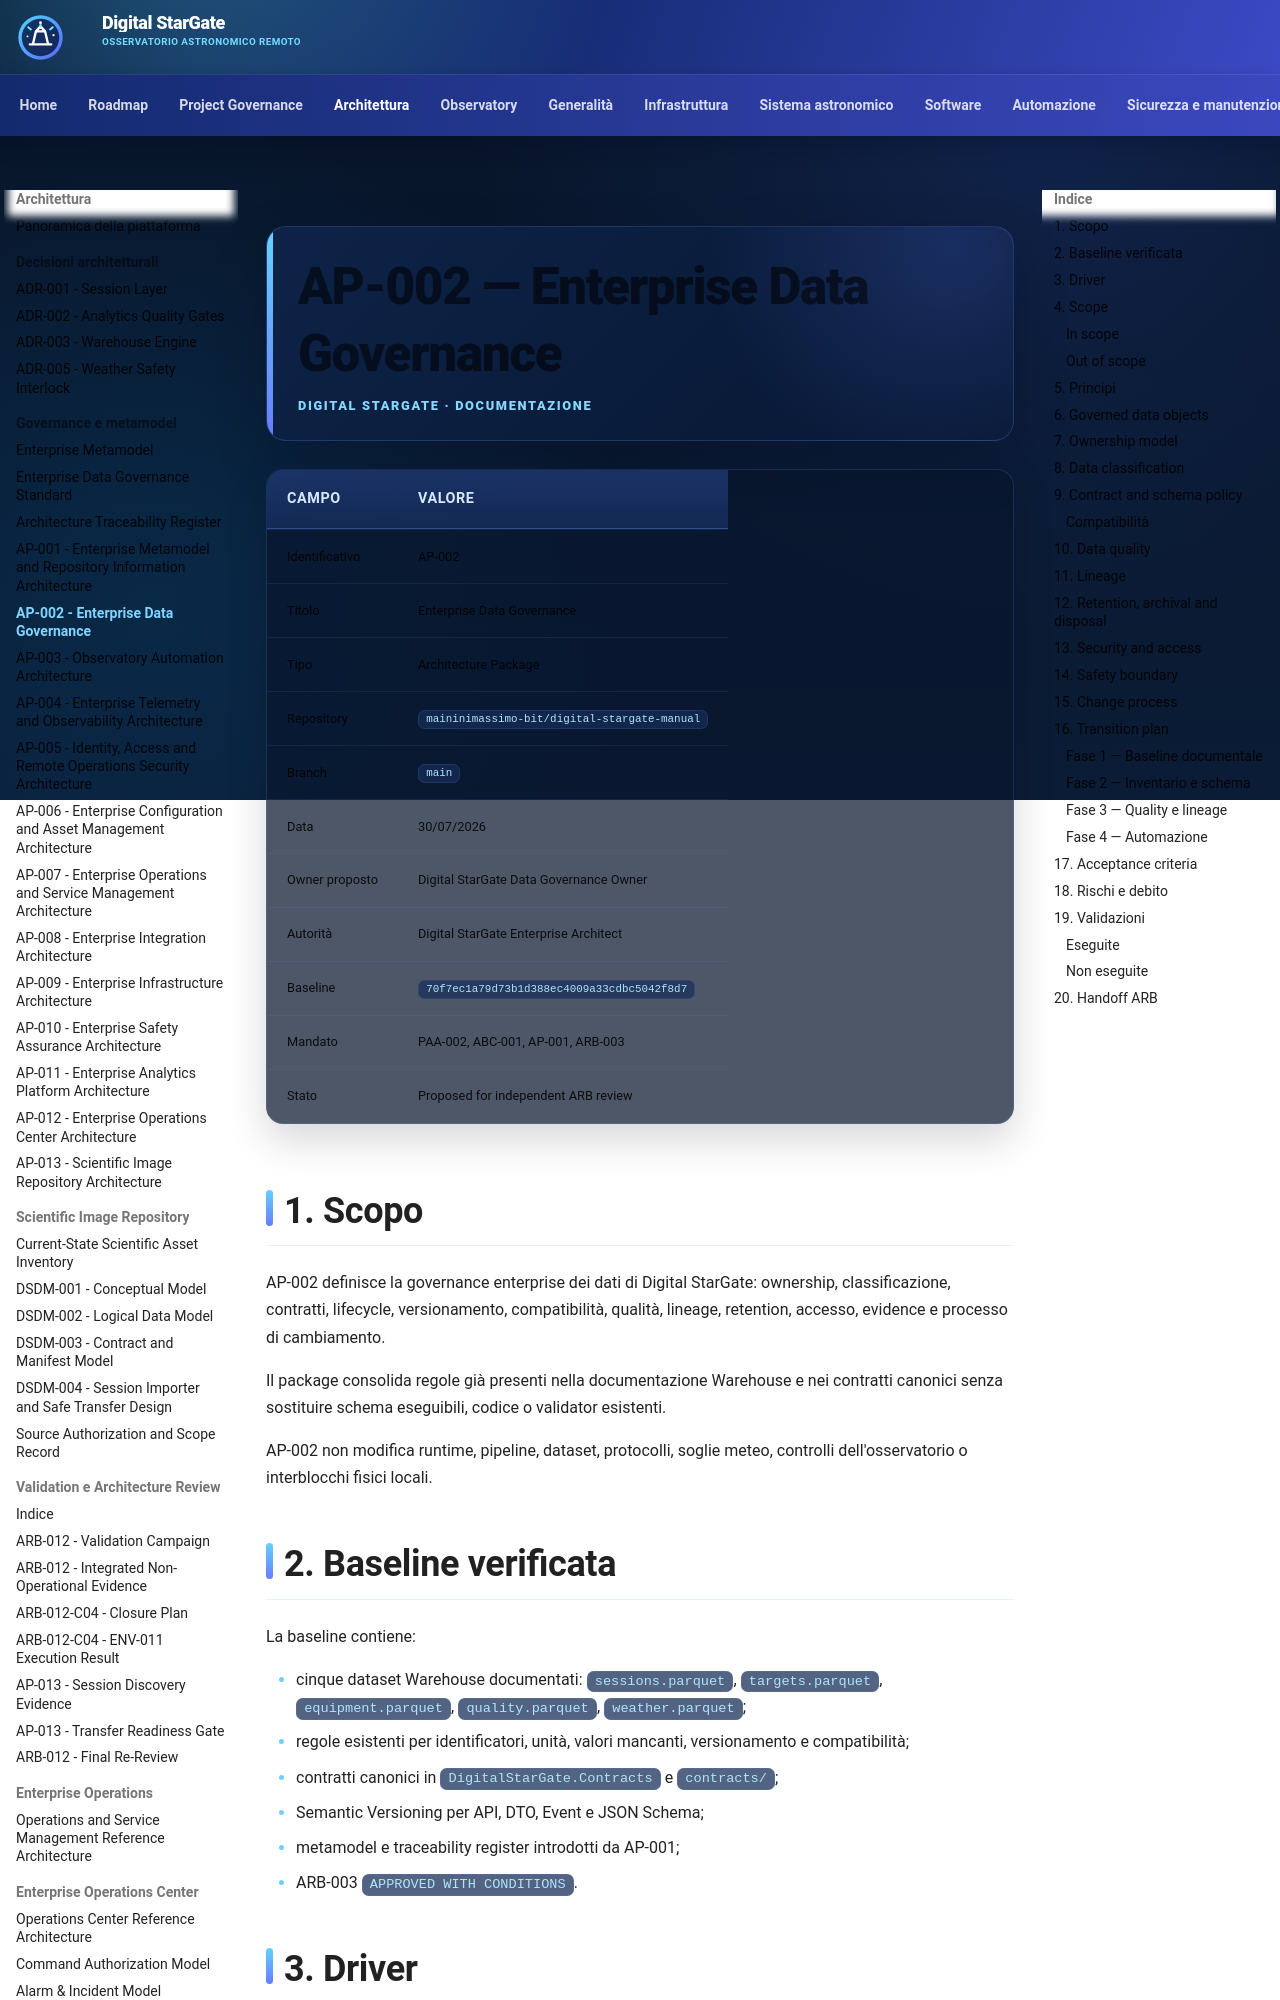

repository: maininimassimo-bit/digital-stargate-manual · page: architecture/packages/AP-002-Enterprise-Data-Governance/index.html · generator: mkdocs

# AP-002 — Enterprise Data Governance

| Campo | Valore |
|---|---|
| Identificativo | AP-002 |
| Titolo | Enterprise Data Governance |
| Tipo | Architecture Package |
| Repository | `maininimassimo-bit/digital-stargate-manual` |
| Branch | `main` |
| Data | 30/07/2026 |
| Owner proposto | Digital StarGate Data Governance Owner |
| Autorità | Digital StarGate Enterprise Architect |
| Baseline | `70f7ec1a79d73b1d388ec4009a33cdbc5042f8d7` |
| Mandato | PAA-002, ABC-001, AP-001, ARB-003 |
| Stato | Proposed for independent ARB review |

## 1. Scopo

AP-002 definisce la governance enterprise dei dati di Digital StarGate: ownership, classificazione, contratti, lifecycle, versionamento, compatibilità, qualità, lineage, retention, accesso, evidence e processo di cambiamento.

Il package consolida regole già presenti nella documentazione Warehouse e nei contratti canonici senza sostituire schema eseguibili, codice o validator esistenti.

AP-002 non modifica runtime, pipeline, dataset, protocolli, soglie meteo, controlli dell'osservatorio o interblocchi fisici locali.

## 2. Baseline verificata

La baseline contiene:

- cinque dataset Warehouse documentati: `sessions.parquet`, `targets.parquet`, `equipment.parquet`, `quality.parquet`, `weather.parquet`;
- regole esistenti per identificatori, unità, valori mancanti, versionamento e compatibilità;
- contratti canonici in `DigitalStarGate.Contracts` e `contracts/`;
- Semantic Versioning per API, DTO, Event e JSON Schema;
- metamodel e traceability register introdotti da AP-001;
- ARB-003 `APPROVED WITH CONDITIONS`.
